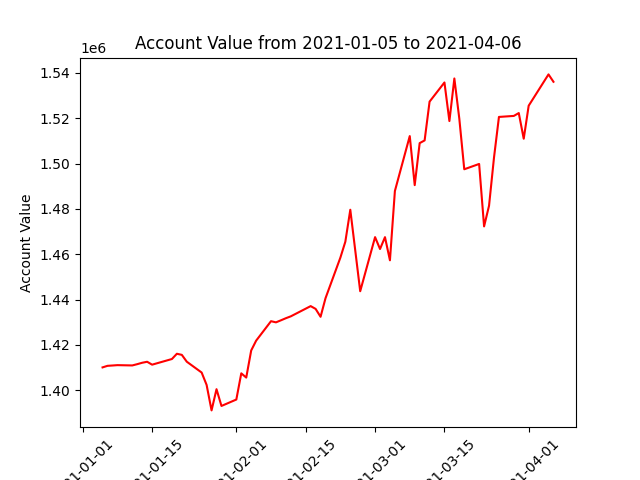

The data file committed next to this chart (first rows):
datadate, account_value
20210105, 1410080
20210106, 1410770
20210107, 1410915
20210108, 1411073
20210111, 1410941
20210112, 1411505
20210113, 1412124
20210114, 1412564
20210115, 1411280
20210119, 1413776
20210120, 1416098
20210121, 1415607
20210122, 1412592
20210125, 1407811
20210126, 1402364
20210127, 1391106
20210128, 1400464
20210129, 1393068
20210201, 1395902
20210202, 1407460
20210203, 1405586
20210204, 1417549
20210205, 1421883
20210208, 1430463
20210209, 1429955
20210210, 1430853
20210211, 1431783
20210212, 1432613
20210216, 1437115
20210217, 1435892
20210218, 1432407
20210219, 1440618
20210222, 1458525
20210223, 1465538
20210224, 1479632
20210225, 1461669
20210226, 1443681
20210301, 1467549
20210302, 1462310
20210303, 1467541
20210304, 1457334
20210305, 1487906
20210308, 1512142
20210309, 1490496
20210310, 1509030
20210311, 1510223
20210312, 1527333
20210315, 1535789
20210316, 1518769
20210317, 1537552
20210318, 1519829
20210319, 1497492
20210322, 1499839
20210323, 1472291
20210324, 1481400
20210325, 1502627
20210326, 1520584
20210329, 1521029
20210330, 1522294
20210331, 1510964
... 3 more rows
